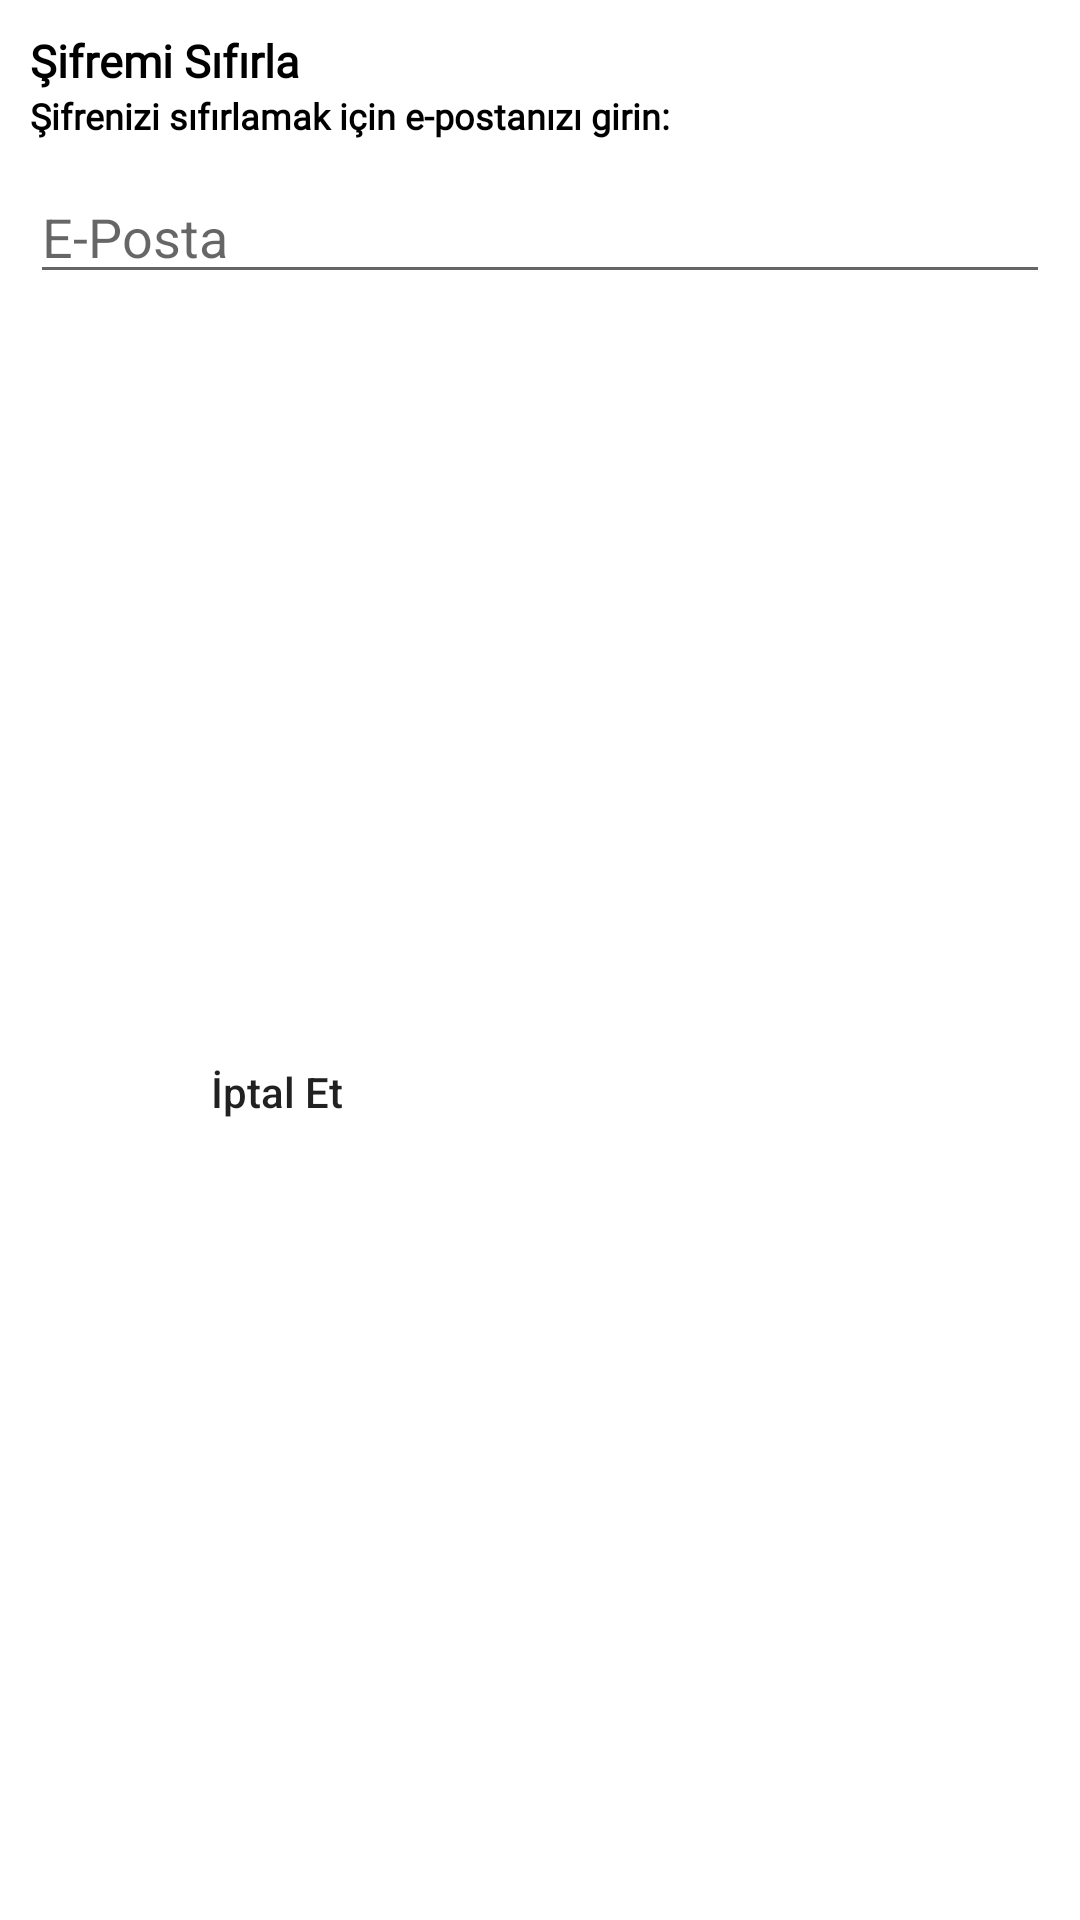

Layout XML and referenced resources for this Android screen:
<!-- AndroidManifest.xml: application theme Theme.ARoom -->
<!-- res/layout/reset_pass_dialog.xml -->
<?xml version="1.0" encoding="utf-8"?>
<androidx.constraintlayout.widget.ConstraintLayout xmlns:android="http://schemas.android.com/apk/res/android"
    android:layout_width="match_parent"
    android:layout_height="wrap_content"
    xmlns:app="http://schemas.android.com/apk/res-auto">

    <TextView
        android:id="@+id/tv_reset_password"
        android:layout_width="wrap_content"
        android:layout_height="wrap_content"
        android:layout_marginStart="10dp"
        android:layout_marginTop="10dp"
        android:fontFamily="@font/poppins_thin"
        android:text="Şifremi Sıfırla"
        android:textColor="@color/black"
        android:textSize="15sp"
        android:textStyle="bold"
        app:layout_constraintStart_toStartOf="parent"
        app:layout_constraintTop_toTopOf="parent" />
    
    <TextView
        android:id="@+id/tv_reset_password_text"
        android:layout_width="0dp"
        android:layout_height="wrap_content"
        android:layout_marginEnd="10dp"
        android:fontFamily="@font/poppins_light"
        android:text="Şifrenizi sıfırlamak için e-postanızı girin:"
        android:textColor="@color/black"
        android:textSize="12sp"
        android:textStyle="bold"
        app:layout_constraintEnd_toEndOf="parent"
        app:layout_constraintStart_toStartOf="@id/tv_reset_password"
        app:layout_constraintTop_toBottomOf="@id/tv_reset_password" />
    
    <EditText
        android:id="@+id/ed_reset_password"
        android:layout_width="0dp"
        android:layout_height="wrap_content"
        android:layout_marginTop="10dp"
        android:layout_marginBottom="20dp"
        android:hint="E-Posta"
        app:layout_constraintEnd_toEndOf="@id/tv_reset_password_text"
        app:layout_constraintStart_toStartOf="@id/tv_reset_password_text"
        app:layout_constraintTop_toBottomOf="@id/tv_reset_password_text"/>

    <LinearLayout
        android:layout_width="0dp"
        android:layout_height="wrap_content"
        android:layout_marginTop="10dp"
        android:layout_marginBottom="20dp"
        app:layout_constraintBottom_toBottomOf="parent"
        app:layout_constraintEnd_toEndOf="@id/ed_reset_password"
        app:layout_constraintStart_toStartOf="@id/ed_reset_password"
        app:layout_constraintTop_toBottomOf="@id/ed_reset_password"
        android:orientation="horizontal">

        <androidx.appcompat.widget.AppCompatButton
            android:id="@+id/btn_cancel_reset_password"
            android:layout_width="wrap_content"
            android:layout_height="wrap_content"
            android:layout_marginEnd="5dp"
            android:layout_weight="1"
            android:background="@drawable/white_background"
            android:text="İptal Et"
            android:textAllCaps="false"/>
        <androidx.appcompat.widget.AppCompatButton
            android:id="@+id/btn_send_reset_password"
            android:layout_width="wrap_content"
            android:layout_height="wrap_content"
            android:layout_marginEnd="5dp"
            android:layout_weight="1"
            android:background="@drawable/blue_background"
            android:textColor="@color/white"
            android:text="Gönder"
            android:textAllCaps="false"/>





    </LinearLayout>



</androidx.constraintlayout.widget.ConstraintLayout>
<!-- resources referenced by this layout -->
<resources>
  <style name="Theme.ARoom" parent="Theme.MaterialComponents.Light.NoActionBar">
          
          <item name="colorPrimary">#FFC107</item>
          <item name="colorPrimaryVariant">@color/g_orange_yellow</item>
          <item name="colorOnPrimary">@color/white</item>
          
          <item name="colorSecondary">@color/teal_200</item>
          <item name="colorSecondaryVariant">@color/teal_700</item>
          <item name="colorOnSecondary">@color/black</item>
          
          <item name="android:statusBarColor">?attr/colorPrimaryVariant</item>
          
  
  
  
      </style>
  <!-- not gathered from this repository: default colours our renderer supplied (Android Studio template values) -->
  <color name="teal_200">#FF03DAC5</color>
  <color name="teal_700">#FF018786</color>
  <color name="black">#FF000000</color>
  <color name="white">#FFFFFFFF</color>
</resources>
